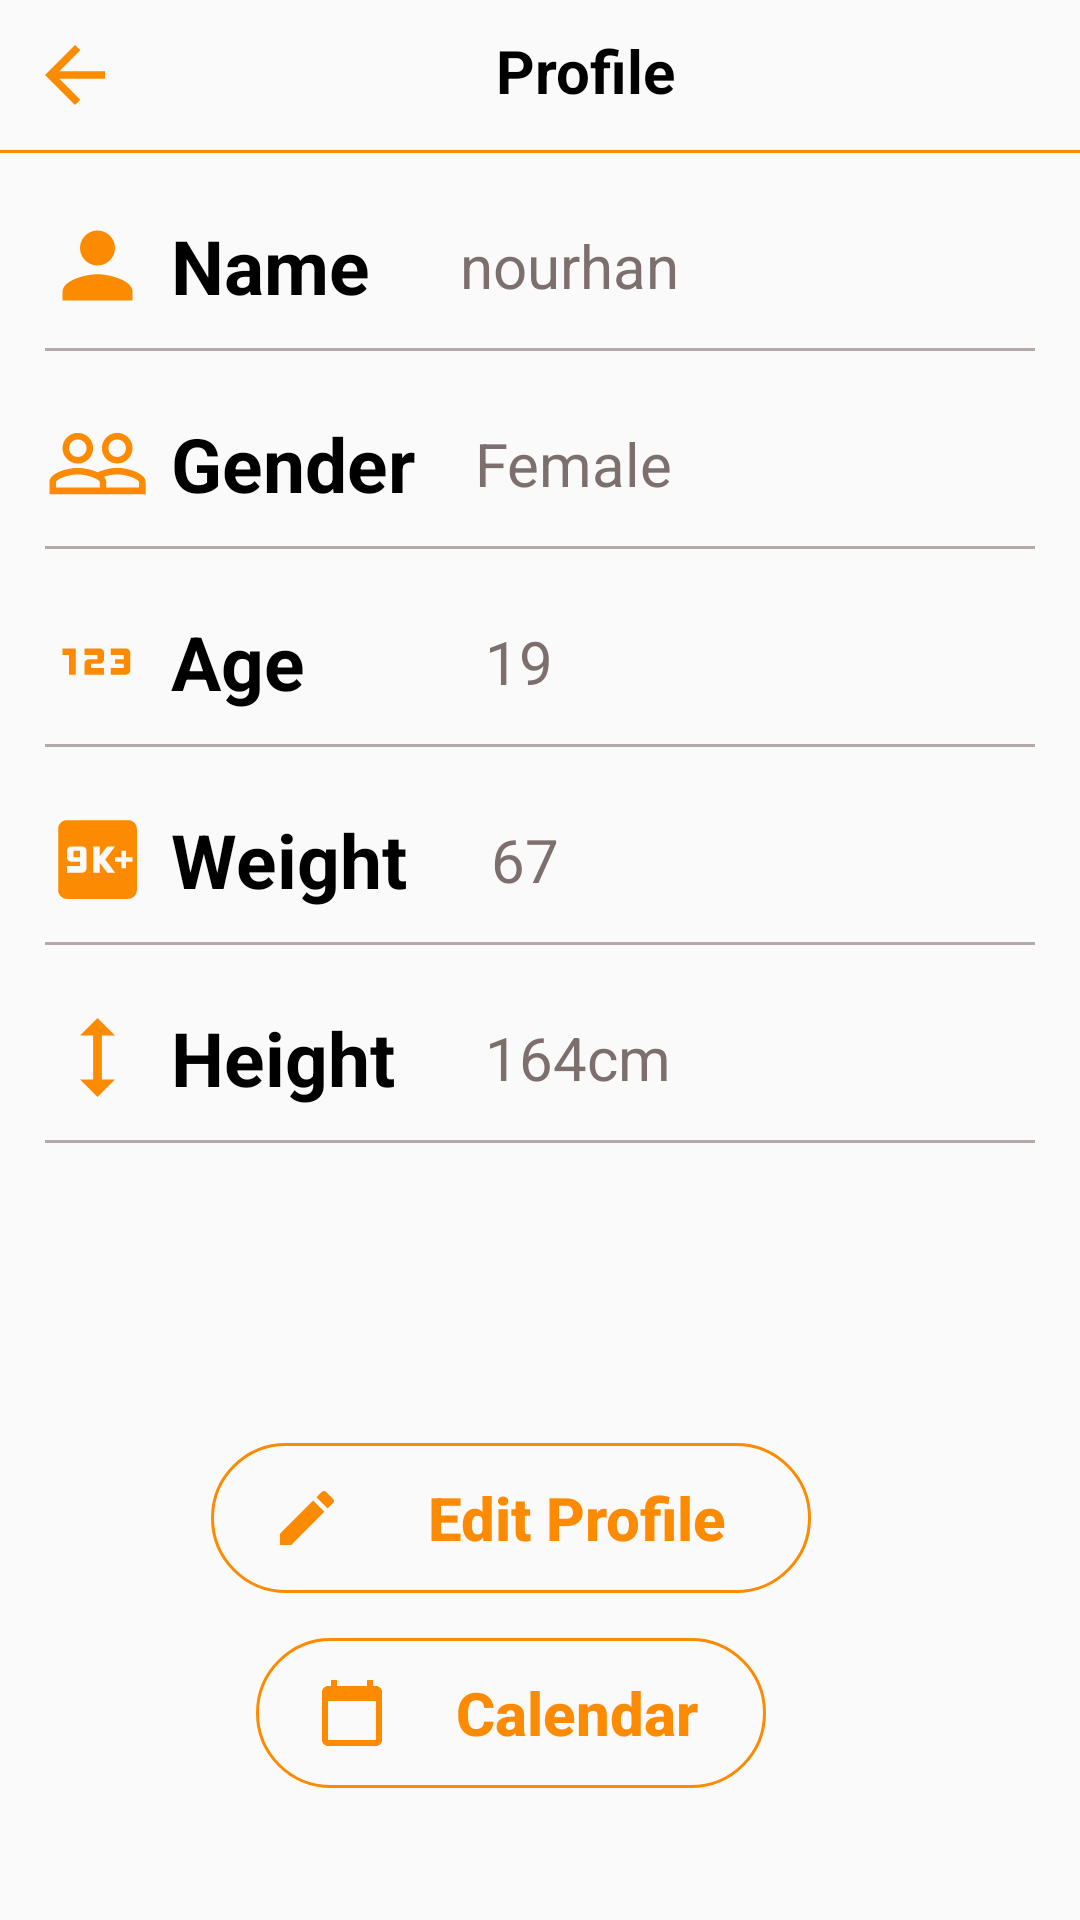

Layout XML and referenced resources for this Android screen:
<!-- AndroidManifest.xml: application theme Theme.Fittnessapp -->
<!-- res/layout/activity_profile_h.xml -->
<?xml version="1.0" encoding="utf-8"?>
<LinearLayout xmlns:android="http://schemas.android.com/apk/res/android"
    xmlns:app="http://schemas.android.com/apk/res-auto"
    xmlns:tools="http://schemas.android.com/tools"
    android:layout_width="match_parent"
    android:layout_height="match_parent"
    android:orientation="vertical"
    tools:context=".ProfilePage_h"
    >
    <include layout="@layout/toolbar_h"/>



    <LinearLayout
        android:layout_width="match_parent"
        android:layout_height="wrap_content"
        android:orientation="horizontal"
        android:paddingRight="15dp"
        android:paddingLeft="15dp"
        android:layout_marginTop="20dp"
        android:gravity="center_vertical"
        >

        <ImageView
            android:layout_width="35dp"
            android:layout_height="35dp"
            android:src="@drawable/ic_person"/>
        <TextView
            android:layout_width="wrap_content"
            android:layout_height="wrap_content"
            android:text="Name"
            android:textStyle="bold"
            android:textColor="@android:color/black"
            android:textSize="25dp"
            android:layout_marginLeft="7dp"/>

        <TextView
            android:id="@+id/textview_username"
            android:layout_width="wrap_content"
            android:layout_height="wrap_content"
            android:layout_marginLeft="30dp"
            android:text="nourhan"
            android:textColor="#7E6F6F"
            android:textSize="20dp" />

    </LinearLayout>

    <View
        android:layout_width="match_parent"
        android:layout_height="1dp"
        android:layout_marginTop="10dp"
        android:background="#B6A9A9"
        android:layout_marginLeft="15dp"
        android:layout_marginRight="15dp"
        />

    <LinearLayout
        android:layout_width="match_parent"
        android:layout_height="wrap_content"
        android:orientation="horizontal"
        android:paddingRight="15dp"
        android:paddingLeft="15dp"
        android:layout_marginTop="20dp"
        android:gravity="center_vertical"
        >

        <ImageView
            android:layout_width="35dp"
            android:layout_height="35dp"
            android:src="@drawable/ic_gender"/>
        <TextView
            android:layout_width="wrap_content"
            android:layout_height="wrap_content"
            android:text="Gender"
            android:textStyle="bold"
            android:textColor="@android:color/black"
            android:textSize="25dp"
            android:layout_marginLeft="7dp"/>

        <TextView
            android:id="@+id/textview_gender"
            android:layout_width="wrap_content"
            android:layout_height="wrap_content"
            android:layout_marginLeft="20dp"
            android:text="Female"
            android:textColor="#7E6F6F"
            android:textSize="20dp" />

    </LinearLayout>

    <View
        android:layout_width="match_parent"
        android:layout_height="1dp"
        android:layout_marginTop="10dp"
        android:background="#B6A9A9"
        android:layout_marginLeft="15dp"
        android:layout_marginRight="15dp"
        />

    <LinearLayout
        android:layout_width="match_parent"
        android:layout_height="wrap_content"
        android:orientation="horizontal"
        android:paddingRight="15dp"
        android:paddingLeft="15dp"
        android:layout_marginTop="20dp"
        android:gravity="center_vertical"
        >

        <ImageView
            android:layout_width="35dp"
            android:layout_height="35dp"
            android:src="@drawable/ic_age"/>
        <TextView
            android:layout_width="wrap_content"
            android:layout_height="wrap_content"
            android:text="Age"
            android:textStyle="bold"
            android:textColor="@android:color/black"
            android:textSize="25dp"
            android:layout_marginLeft="7dp"/>

        <TextView
            android:id="@+id/textview_age"
            android:layout_width="wrap_content"
            android:layout_height="wrap_content"
            android:layout_marginLeft="60dp"
            android:text="19"
            android:textColor="#7E6F6F"
            android:textSize="20dp" />

    </LinearLayout>

    <View
        android:layout_width="match_parent"
        android:layout_height="1dp"
        android:layout_marginTop="10dp"
        android:background="#B6A9A9"
        android:layout_marginLeft="15dp"
        android:layout_marginRight="15dp"
        />

    <LinearLayout
        android:layout_width="match_parent"
        android:layout_height="wrap_content"
        android:orientation="horizontal"
        android:paddingRight="15dp"
        android:paddingLeft="15dp"
        android:layout_marginTop="20dp"
        android:gravity="center_vertical"
        >

        <ImageView
            android:layout_width="35dp"
            android:layout_height="35dp"
            android:src="@drawable/ic_weight"/>
        <TextView
            android:layout_width="wrap_content"
            android:layout_height="wrap_content"
            android:text="Weight"
            android:textStyle="bold"
            android:textColor="@android:color/black"
            android:textSize="25dp"
            android:layout_marginLeft="7dp"/>

        <TextView
            android:id="@+id/textview_weight"
            android:layout_width="wrap_content"
            android:layout_height="wrap_content"
            android:layout_marginLeft="28dp"
            android:text="67"
            android:textColor="#7E6F6F"
            android:textSize="20dp" />

    </LinearLayout>

    <View
        android:layout_width="match_parent"
        android:layout_height="1dp"
        android:layout_marginTop="10dp"
        android:background="#B6A9A9"
        android:layout_marginLeft="15dp"
        android:layout_marginRight="15dp"
        />

    <LinearLayout
        android:layout_width="match_parent"
        android:layout_height="wrap_content"
        android:orientation="horizontal"
        android:paddingRight="15dp"
        android:paddingLeft="15dp"
        android:layout_marginTop="20dp"
        android:gravity="center_vertical"
        >

        <ImageView
            android:layout_width="35dp"
            android:layout_height="35dp"
            android:src="@drawable/ic_height"/>
        <TextView
            android:layout_width="wrap_content"
            android:layout_height="wrap_content"
            android:text="Height"
            android:textStyle="bold"
            android:textColor="@android:color/black"
            android:textSize="25dp"
            android:layout_marginLeft="7dp"/>

        <TextView
            android:id="@+id/textview_height"
            android:layout_width="wrap_content"
            android:layout_height="wrap_content"
            android:layout_marginLeft="30dp"
            android:text="164cm"
            android:textColor="#7E6F6F"
            android:textSize="20dp" />

    </LinearLayout>

    <View
        android:layout_width="match_parent"
        android:layout_height="1dp"
        android:layout_marginTop="10dp"
        android:background="#B6A9A9"
        android:layout_marginLeft="15dp"
        android:layout_marginRight="15dp"
        />

    <LinearLayout
        android:layout_width="match_parent"
        android:layout_height="wrap_content"
        android:layout_marginTop="100dp"
        android:gravity="center"
        android:orientation="vertical">

        <Button
            android:id="@+id/button"
            android:layout_width="200dp"
            android:layout_height="50dp"
            android:background="@drawable/bg_btn"
            android:text="Edit Profile"
            android:textStyle="bold"
            android:textColor="#FD8B01"
            android:textSize="20dp"
            android:drawableLeft="@drawable/ic_baseline_edit_24"
            android:paddingLeft="20dp"
            android:layout_marginLeft="-10dp"
            android:textAllCaps="false"/>

        <Button
            android:id="@+id/button2"
            android:layout_width="170dp"
            android:layout_height="50dp"
            android:background="@drawable/bg_btn"
            android:text="Calendar"
            android:textStyle="bold"
            android:textColor="#FD8B01"
            android:textSize="20dp"
            android:drawableLeft="@drawable/ic_calendar"
            android:paddingLeft="20dp"
            android:layout_marginLeft="-10dp"
            android:textAllCaps="false"
            android:layout_marginTop="15dp"/>



    </LinearLayout>




</LinearLayout>
<!-- res/layout/toolbar_h.xml (included above) -->
<?xml version="1.0" encoding="utf-8"?>
<RelativeLayout xmlns:android="http://schemas.android.com/apk/res/android"
    android:orientation="vertical"
    android:layout_width="match_parent"
    android:layout_height="wrap_content">

    <LinearLayout
        android:id="@+id/linear_ll"
        android:layout_width="match_parent"
        android:layout_height="wrap_content"
        android:orientation="horizontal"
        android:padding="10dp">

        <ImageView
            android:layout_width="30dp"
            android:layout_height="30dp"
            android:layout_alignParentLeft="true"
            android:src="@drawable/ic_back" />

        <TextView
            android:layout_width="0dp"
            android:layout_height="wrap_content"
            android:layout_weight="1"
            android:gravity="center"
            android:text="Profile"
            android:textColor="@android:color/black"
            android:textSize="20dp"
            android:textStyle="bold" />


    </LinearLayout>

    <View
        android:layout_width="match_parent"
        android:layout_height="1dp"
        android:layout_below="@+id/linear_ll"
        android:background="#FD8B01"
        android:paddingLeft="8dp"
        android:paddingRight="8dp" />

</RelativeLayout>
<!-- resources referenced by this layout -->
<resources>
  <!-- drawable bg_btn (drawable-v24) -->
  <?xml version="1.0" encoding="utf-8"?>
  <shape xmlns:android="http://schemas.android.com/apk/res/android"
      android:shape="rectangle">
  
      <corners
          android:radius="80dp"/>
      <stroke
          android:width="1dp"
          android:color="#FD8B01"/>
  
  </shape>
  <!-- drawable ic_age (drawable-v24) -->
  <vector android:height="24dp" android:tint="#FD8B01"
      android:viewportHeight="24" android:viewportWidth="24"
      android:width="24dp" xmlns:android="http://schemas.android.com/apk/res/android">
      <path android:fillColor="@android:color/white" android:pathData="M7,15H5.5v-4.5H4V9h3V15zM13.5,13.5h-3v-1h2c0.55,0 1,-0.45 1,-1V10c0,-0.55 -0.45,-1 -1,-1H9v1.5h3v1h-2c-0.55,0 -1,0.45 -1,1V15h4.5V13.5zM19.5,14v-4c0,-0.55 -0.45,-1 -1,-1H15v1.5h3v1h-2v1h2v1h-3V15h3.5C19.05,15 19.5,14.55 19.5,14z"/>
  </vector>
  <!-- drawable ic_back (drawable-v24) -->
  <vector android:autoMirrored="true" android:height="24dp"
      android:tint="#FD8B01" android:viewportHeight="24"
      android:viewportWidth="24" android:width="24dp" xmlns:android="http://schemas.android.com/apk/res/android">
      <path android:fillColor="@android:color/white" android:pathData="M20,11H7.83l5.59,-5.59L12,4l-8,8 8,8 1.41,-1.41L7.83,13H20v-2z"/>
  </vector>
  <!-- drawable ic_baseline_edit_24 (drawable-v24) -->
  <vector android:height="24dp" android:tint="#FD8B01"
      android:viewportHeight="24" android:viewportWidth="24"
      android:width="24dp" xmlns:android="http://schemas.android.com/apk/res/android">
      <path android:fillColor="@android:color/white" android:pathData="M3,17.25V21h3.75L17.81,9.94l-3.75,-3.75L3,17.25zM20.71,7.04c0.39,-0.39 0.39,-1.02 0,-1.41l-2.34,-2.34c-0.39,-0.39 -1.02,-0.39 -1.41,0l-1.83,1.83 3.75,3.75 1.83,-1.83z"/>
  </vector>
  <!-- drawable ic_calendar (drawable-v24) -->
  <vector android:height="24dp" android:tint="#FD8B01"
      android:viewportHeight="24" android:viewportWidth="24"
      android:width="24dp" xmlns:android="http://schemas.android.com/apk/res/android">
      <path android:fillColor="@android:color/white" android:pathData="M20,3h-1L19,1h-2v2L7,3L7,1L5,1v2L4,3c-1.1,0 -2,0.9 -2,2v16c0,1.1 0.9,2 2,2h16c1.1,0 2,-0.9 2,-2L22,5c0,-1.1 -0.9,-2 -2,-2zM20,21L4,21L4,8h16v13z"/>
  </vector>
  <!-- drawable ic_height (drawable-v24) -->
  <vector android:height="24dp" android:tint="#FD8B01"
      android:viewportHeight="24" android:viewportWidth="24"
      android:width="24dp" xmlns:android="http://schemas.android.com/apk/res/android">
      <path android:fillColor="@android:color/white" android:pathData="M13,6.99l3,0l-4,-3.99l-4,3.99l3,0l0,10.02l-3,0l4,3.99l4,-3.99l-3,0z"/>
  </vector>
  <!-- drawable ic_person (drawable-v24) -->
  <vector android:height="24dp" android:tint="#FD8B01"
      android:viewportHeight="24" android:viewportWidth="24"
      android:width="24dp" xmlns:android="http://schemas.android.com/apk/res/android">
      <path android:fillColor="@android:color/white" android:pathData="M12,12c2.21,0 4,-1.79 4,-4s-1.79,-4 -4,-4 -4,1.79 -4,4 1.79,4 4,4zM12,14c-2.67,0 -8,1.34 -8,4v2h16v-2c0,-2.66 -5.33,-4 -8,-4z"/>
  </vector>
  <style name="Theme.Fittnessapp" parent="Theme.AppCompat.DayNight.DarkActionBar">
          
          <item name="colorPrimary">#D5540D</item>
          <item name="colorPrimaryVariant">@color/me</item>
          <item name="colorOnPrimary">@color/white</item>
          
          <item name="colorSecondary">@color/teal_200</item>
          <item name="colorSecondaryVariant">@color/teal_700</item>
          <item name="colorOnSecondary">@color/black</item>
          
          <item name="android:statusBarColor" tools:targetApi="l">?attr/colorPrimaryVariant</item>
          
      </style>
  <color name="me">#e65100</color>
  <color name="white">#FFFFFFFF</color>
  <color name="teal_200">#FF03DAC5</color>
  <color name="teal_700">#FF018786</color>
  <color name="black">#FF000000</color>
</resources>
